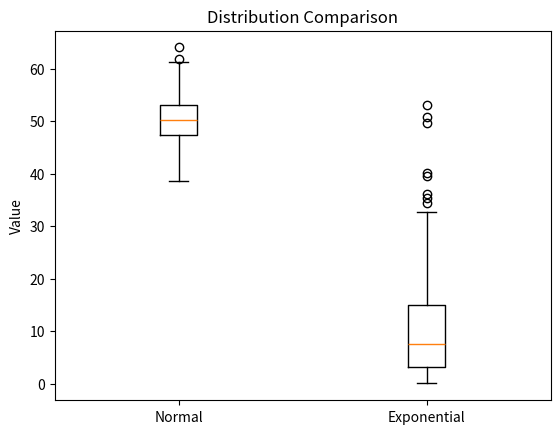

Python code for this plot: (Note: this script raises an exception after producing the figure.)
import pandas as pd
import numpy as np
import matplotlib.pyplot as plt
import statistics as stats
from scipy import stats
import seaborn as sns


#!! --- I placed all question prints as a comment to declutter the terminal output section. 

#Q1
data = {
    "name":   ["Alice", "Bob", "Carol", "David", "Eve"],
    "grade":  [85, 72, 90, 68, 95],
    "city":   ["Boston", "Austin", "Boston", "Denver", "Austin"],
    "passed": [True, True, True, False, True]
}
df = pd.DataFrame(data)

#print(f"Num Rows: {len(df)}")

#Q2 Filter dataframe to only show students who passed and have scores above 80
students = df[df["grade"] > 80]
#print(students)

#Q3 Add new column "Grade_curved", add 5 points to each student's grade. Print updated dataframe

df["grade_curved"] = df["grade"] + 5
#print(df)

#Q4 Add new column "name_upper" that contains each student's name in uppercase using .str accessor. Print "name" and name_upper columns together

df["name_upper"] = df["name"].str.upper()
#print(df["name_upper"], df["name"])

#Q5 Group by city and compute mean grade for each city. Print result

#print(df.groupby("city")['grade'].mean())

#Q6 Replace Austin in "city" with "Houston". Print name and city columns

df["city"] = df['city'].str.replace("Austin", "Houston")

#print(df["name"], df["city"])

#Q7 Sort dataframe by "grade" in descending order. Print top 3 rows

sorted_by_grade = df.sort_values(by="grade", ascending=False)
#print(sorted_by_grade.head(3))


#----------------------NUMPY---------------------

#Q1 Create 1D NumPy array from list [10,20,30,40,50]. Print shape, dtype and ndim

a = np.array([10,20,30,40,50])
#print(a.shape, a.dtype, a.ndim)

#Q2 Create the following 2D array and print its shape and size

arr = np.array([[1, 2, 3],
                [4, 5, 6],
                [7, 8, 9]])

#print(arr.shape, arr.size)

#Q3 Using a 2D array from Q2, slice out the top-left 2x2 block and print it. Expected result is [[1,2], [4,5]]


#print(arr[0:2, 0:2])


#Q4 Create a 3x4 array of zeros using a built-in command. Then create a 2x5 array of ones using a built-in command. Print both

zero = np.zeros((3,4))
#print(zero)

ones = np.ones((2,5))
#print(ones)

#Q5 Create an array using np.arange(0, 50, 5). First, think about what you expect it to look like. Then, print the array, its shape, mean, sum, and standard deviation.

arange = np.arange(0, 50, 5)
#Array will be a 1D array with numbers going in sequence of 5.

#print(arange, arange.shape, arange.mean(), arange.sum(), arange.std())

#Q6 Generate an array of 200 random values drawn from a normal distribution with mean 0 and standard deviation 1 (use np.random.normal()). Print the mean and standard deviation of the result.

mean, devi = 0, 1 # mean and standard deviation

array = np.random.normal(mean, devi, 200)

#print(array, array.std(), array.mean())


#----------------------------------MATPLOTLIB REVIEW-----------------------------


#Q1 Plot the following data as a line plot. Add a title "Squares", x-axis label "x", and y-axis label "y".

#Prepared data. (NumPy arrays usually used)
x = [0, 1, 2, 3, 4, 5]
y = [0, 1, 4, 9, 16, 25]

#Plot customization (Optional but recommended)
"""
plt.plot(x, y)
plt.xlabel("x")
plt.ylabel("y")
plt.title("Squares")
"""
#Display Plot
#plt.show()

#Q2 Create a bar plot for the following subject scores. Add a title "Subject Scores" and label both axes.

#Data
subjects = ["Math", "Science", "English", "History"]
scores   = [88, 92, 75, 83]



#Basic syntax for pyplot is plt.[type](x,y)
#   It can be plt.plot or plt.bar or plt.scatter. See written notes
"""
#Edgecolor colors the bar edges. linewidth draws the width of the bar edge(s)
plt.bar(subjects, scores, color= 'blue', edgecolor='white', linewidth=0.7)
plt.xlabel("Subjects")
plt.ylabel("Scores")
plt.title("Subject Scores")
plt.show()
"""




#Q3 Plot the two datasets below as a scatter plot on the same figure. Use different colors for each, add a legend, and label both axes.
"""
x1, y1 = [1, 2, 3, 4, 5], [2, 4, 5, 4, 5]
x2, y2 = [1, 2, 3, 4, 5], [5, 4, 3, 2, 1]

plt.scatter(x1,y1,label = "Dataset 1", color="blue")
plt.scatter(x2,y2,label="Dataset 2", color="red", marker='s' )
plt.legend()
plt.show()

"""

#Q4 Use plt.subplots() to create a figure with 1 row and 2 subplots side by side. In the left subplot, plot x vs y from Q1 as a line. In the right subplot, plot the subjects and scores from Q2 as a bar plot. Add a title to each subplot and call plt.tight_layout() before showing.


"""
#Prepared data from Q1. 
x = [0, 1, 2, 3, 4, 5]
y = [0, 1, 4, 9, 16, 25]

#Plot 1 (left side plot)

plt.subplot(1, 2, 1) # 1 row, 2 columns, index 1
plt.plot(x, y, label="Q1", color="green")
plt.xlabel("x")
plt.ylabel('y')
plt.title("Q1")
plt.legend()

#Data from Q2
subjects = ["Math", "Science", "English", "History"]
scores   = [88, 92, 75, 83]

plt.subplot(1, 2, 2) #1 row, 2 columns, index 2
plt.bar(subjects, scores, label="Q2", color="blue", edgecolor="white", linewidth= 0.7)
plt.xlabel("Subjects")
plt.ylabel("Scores")
plt.title("Subject Scores")
plt.legend()


#Optional: Adjust layout so titles don't overlap
plt.tight_layout()
plt.show()
"""
#----------------------Descriptive Stats review---------------------



#Q1 Given the list below, use NumPy to compute and print the mean, median, variance, and standard deviation. Label each printed value.

data = [12, 15, 14, 10, 18, 22, 13, 16, 14, 15]

#Creating NumPy array
data_np = np.array([data])
median = np.median(data_np)


#print(median, data_np.std(), data_np.mean(), data_np.var())


#Q2 Generate 500 random values from a normal distribution with mean 65 and standard deviation 10 (use np.random.normal(65, 10, 500)). Plot a histogram with 20 bins. Add a title "Distribution of Scores" and label both axes.
"""
q2data = np.random.normal(65, 10, 500)

plt.hist(q2data, bins=20, color='skyblue', edgecolor='black')

plt.xlabel('Standard Deviation')
plt.ylabel('Scores')
plt.title('Distribution of Scores')
plt.show()
"""

#Q3 Create a boxplot comparing the two groups below. Label each box ("Group A" and "Group B") and add a title "Score Comparison".

group_a = [55, 60, 63, 70, 68, 62, 58, 65]
group_b = [75, 80, 78, 90, 85, 79, 82, 88]
group = [group_a, group_b]

#Hint: labels=["Group A", "Group B"]

"""
plt.boxplot(group, tick_labels=["Group A", "Group B"])
plt.title("Score Comparison")
plt.show()
"""


#Q4 You are given two datasets: one normally distributed and one 'exponential' distribution. See instructions and code below


normal_data = np.random.normal(50, 5, 200)
skewed_data = np.random.exponential(10, 200)



plt.boxplot([normal_data, skewed_data], tick_labels=["Normal", "Exponential"])
plt.title("Distribution Comparison")
plt.ylabel("Value")
plt.show()


# The exponential distribution is more skewed, its boxplot shows a long many outliers. The normal distribution is more aligned towards the center. 
#For the Normal distribution, mean is better because the data is symmertric.
#For the exponential distribution, the median is better because of the outliers put the mean towards the tail. This heavily skews where most of the values would actually fall. 

#Q5 Print the mean, median, and mode of the following:

#Additional prompt: Why are the median and mean so different for data2? Add your answer as a comment in the code.

data1 = [10, 12, 12, 16, 18]
data2 = [10, 12, 12, 16, 150]

#print("Data 1:", "Mean:", np.mean(data1), "Median:",  np.median(data1), "Mode:", stats.mode(data1), sep="\n")
#print("Data 2:", "Mean:", np.mean(data2), "Median:",  np.median(data2), "Mode:", stats.mode(data2), sep="\n")



#Prompt answer
"""
    Mean returns value total/ num of values
    
    Median returns the middle value when data is sorted. It takes the avg. of the 2 middle values when a dataset has an even number of values

    Mode returns the most frequently occuring value. Not useful for continuous numeric data(like heights) because exact repeats are rare.

    The mean is different because data2 contains 150. The total sum / num of values is larger in data2. The Median remains the same for me. Equal number of items in the list.

"""


#--------------------------------- Hypothesis testing ---------------------------------

#Q1 Run an independent samples t-test on the two groups below. Print the t-statistic and p-value.



group_a = [72, 68, 75, 70, 69, 73, 71, 74]
group_b = [80, 85, 78, 83, 82, 86, 79, 84]


t_stat, p_val = stats.ttest_ind(group_a, group_b)

#print("t-statistic:", t_stat)
#print("p-value:", p_val)



#Q2 Using the p-value from Q1, write an if/else statement that prints whether the result is statistically significant at alpha = 0.05

"""
if p_val < 0.05:
    print("The difference is statistically significant")
else:
    print("No statistically significant difference detected")
"""

#Q3 Run a paired t-test on the before/after scores below (the same students measured twice). Print the t-statistic and p-value

before = [60, 65, 70, 58, 62, 67, 63, 66]
after  = [68, 70, 76, 65, 69, 72, 70, 71]

t_statistic, p_value = stats.ttest_rel(before, after)

#print(t_statistic, p_value)

#Q4 Run a one-sample t-test to check whether the mean of scores is significantly different from a national benchmark of 70. Print the t-statistic and p-value.

scores = [72, 68, 75, 70, 69, 74, 71, 73]

#q4_tstat, p_val = stats.ttest_1samp(scores, 70)
#print(q4_tstat, p_val)

#Q5 Re-run the test from Q1 as a one-tailed test to check whether group_a scores are less than group_b scores. Print the resulting p-value. Use the alternative parameter.

#result = stats.ttest_ind(group_a, group_b, alternative="less")
#print(result.pvalue)

#Q6 

print(f"Group A mean: {np.mean(group_a):.2f}, Group B mean: {np.mean(group_b):.2f}")
print(f"t-statistic: {t_stat:.4f}, p-value: {p_val:.6f}")
print("Group B scored higher than Group A on average. This suggests there is a real difference between the 2 groups.")


#---------------------------- Correlation Review -----------------------------

#Q1 Compute the Pearson correlation between x and y below using np.corrcoef(). Print the full correlation matrix, then print just the correlation coefficient (the value at position [0, 1]).

"""
x = [1, 2, 3, 4, 5]
y = [2, 4, 6, 8, 10]


corr_matrix = np.corrcoef(x, y)
print(corr_matrix)
"""

#Q2 Use pearsonr() from scipy.stats to compute the correlation between x and y below. Print both the correlation coefficient and the p-value.


"""
from scipy.stats import pearsonr

x = [1,  2,  3,  4,  5,  6,  7,  8,  9, 10]
y = [10, 9,  7,  8,  6,  5,  3,  4,  2,  1]

r, p = pearsonr(x, y)
print("Correlation:", round(r, 2))
print("p-value:", round(p, 4))
"""


#Q3 Create the following DataFrame and use df.corr() to compute the correlation matrix. Print the result

"""
people = {
    "height": [160, 165, 170, 175, 180],
    "weight": [55,  60,  65,  72,  80],
    "age":    [25,  30,  22,  35,  28]
}
df = pd.DataFrame(people)

print(df.corr())
"""


#Q4 Create a scatter plot of x and y below, which have a negative relationship. Add a title "Negative Correlation" and label both axes.


"""

x = [10, 20, 30, 40, 50]
y = [90, 75, 60, 45, 30]


plt.scatter(x, y, color='teal')
plt.title("Negative Correlation")
plt.xlabel("x")
plt.ylabel("y")
plt.show()

#Q5 Using the correlation matrix from Q3, create a heatmap with sns.heatmap(). Pass annot=True so the correlation values appear in each cell, and add a title "Correlation Heatmap"

sns.heatmap(df, annot=True, cmap="coolwarm", fmt=".2f")
plt.title("Correlation Heatmap")
plt.show()

"""



#-------------------------- Pipelines -----------------------------


#Q1 A data pipeline is a sequence of processing steps where each step takes in data, transforms it, and passes the result to the next. You don't need a special framework to build one -- chaining plain functions together is often enough. 

# Given the array below, which contains some missing values scattered throughout:


arr = np.array([12.0, 15.0, np.nan, 14.0, 10.0, np.nan, 18.0, 14.0, 16.0, 22.0, np.nan, 13.0])

def create_series(arr):
    values = pd.Series(arr, name="values")
    return values

def clean_data(series):
    values = series.dropna()
    return values

def summarize_data(series):
    summary = {
        "mean": series.mean(),
        "median": series.median(),
        "std": series.std(),
        "mode": series.mode()[0]
    }
    return summary


def data_pipeline(arr):
    values = create_series(arr)
    clean_data = clean_data(values)
    summary = summarize_data(clean_data)
    return summary


print(data_pipeline(arr))
